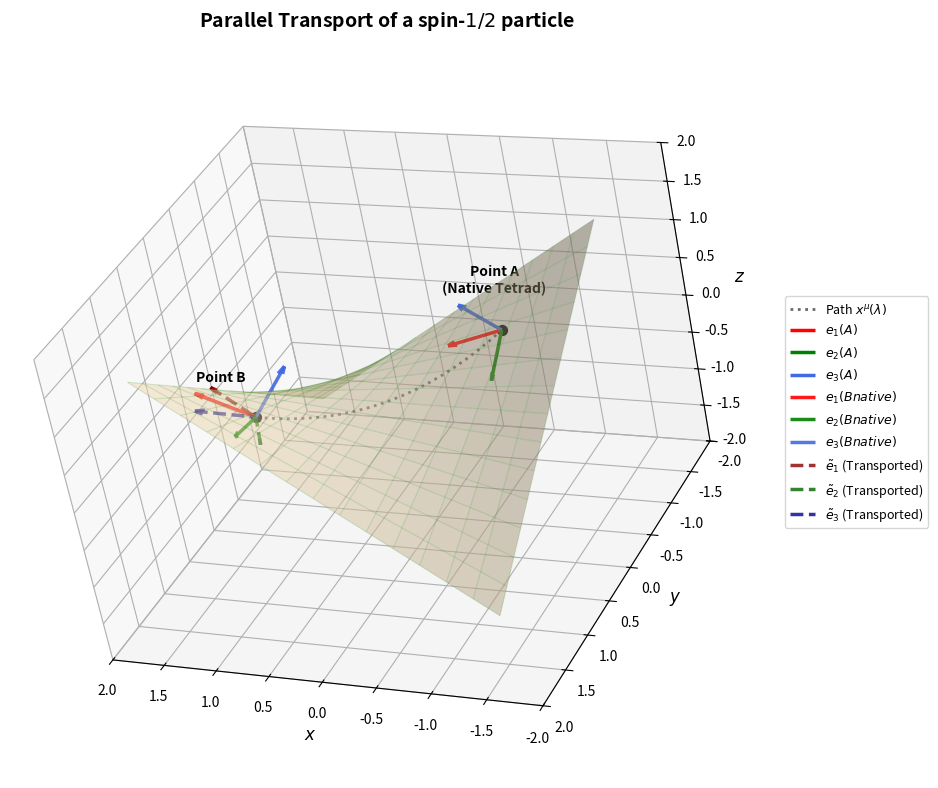

The matplotlib source for this figure:
import numpy as np 
import matplotlib.pyplot as plt 
from mpl_toolkits.mplot3d import Axes3D
import os

# Ensure output directory exists
os.makedirs("Thesis_Ready_Plots", exist_ok = True)


#---------------------------------------------------------
# 1. Firstly we Define the Manifold (A curved saddle surface)
#---------------------------------------------------------

def r_vec(x, y):
    """ A Position vector on the curved 2D manifold embedded in 3D.
    We use saddle geometry to clearly illustrate spatial curvature 
    """
    return np.array([x,y,0.6*x* y])
def dr_dx(x,y):
    """Tangent vector along coordinate x."""
    return np.array([1,0,0.6*y])
def dr_dy(x,y):
    """Tangent vector along coordinate y."""
    return np.array([0,1,0.6*x])
#---------------------------------------------------------
# 2. Tetrad Construction (Gram-Schmidt Orthonormalization)
# WHY? Because we need it to describe that each point has their own orthonormal basis, 
# and we need to use the tetrad to do the parallel transport !
#---------------------------------------------------------

def get_native_tetrad(x,y):
    """ Calculate the orthonormal tetrad
    (e1,e2,e3) at a given point, where e1,e2 span the tangent plane, and e3 is the normal vector.
    """
    rx = dr_dx(x,y)
    ry = dr_dy(x,y)

    # Normal vector e3
    n = np.cross(rx,ry)
    e3 = n/np.linalg.norm(n)

    # Orthonormal tangent vectors e1 and e2
    e1 = rx/np.linalg.norm(rx)
    e2 = np.cross(e3,e1) # Guarantees strict right-handed orthogonality

    return e1,e2,e3

#---------------------------------------------------------
# 3. Parallel Transport Approximation
# We will simulate the Levi-Civita parallel transport of a tangent vector V_A,
# to a new point B by projecting it onto the new tangent plane at B and re-normalizing.
#---------------------------------------------------------

def parallel_transport(V_A, n_B):
    """ Here we simulate the Levi-Civita parallel transport of a tangent vector V_A 
    to a new point B by projecting it onto the new tangent plane at B and re-normalize. 
    """

    # Project out the normal component at B to keep the vector in the tangent plane
    V_B_proj = V_A - np.dot(V_A, n_B) * n_B 
    return V_B_proj/np.linalg.norm(V_B_proj)

# ---------------------------------------------------------
# 4. Example Usage and Visualization
# ---------------------------------------------------------
fig = plt.figure(figsize=(12, 8))
ax = fig.add_subplot(111, projection ="3d")
fig.suptitle("Parallel Transport of a spin-$1/2$ particle", fontsize=14, fontweight="bold")

# Generate now the Curved Grid (Manifold)
pts = np.linspace(-1.5, 1.5 ,15)
X,Y = np.meshgrid(pts,pts)
Z = 0.6 * X * Y # I do not get it, arent we suppose to use the old X^2-Y^2 methode for a saddle ? 
# I think this is just a different type of saddle, but it still has the same property of being curved in opposite directions along the x and y axes, which is what we want to illustrate the concept of curvature and parallel transport.

ax.plot_surface(X,Y,Z, alpha = 0.5 , color = "wheat", edgecolor = "none")
ax.plot_wireframe(X,Y,Z, color = "green", alpha = 0.15, linewidth = 0.8) # I have not encountered wire_frame before what is it? 
# It is a way to plot a 3D surface as a grid of lines, which can help visualize the shape of the surface without the distraction of colors or shading.
# Often used in combination with a surface plot to enhance the visual representation of the 3D structure.

# Define Points A and B 
A = np.array([-0.8, -0.8])
B = np.array([0.8, 0.8])

pos_A = r_vec(*A) # Hm why the star here ? Because A is a 1D array of shape (2,), and r_vec expects two separate arguments (x and y), so we unpack A into its components using *A.
pos_B = r_vec(*B)

# Get Native Tetrads
e1_A, e2_A, e3_A = get_native_tetrad(*A)
e1_B, e2_B, e3_B = get_native_tetrad(*B)

e1_trans = parallel_transport(e1_A, e3_B)
e2_trans = parallel_transport(e2_A, e3_B)
e3_trans = parallel_transport(e3_A, e3_B)

# ----------------------------------------------------------
# Geometrical Drawing: Parallel Transport Tetrad A to Point B
# -----------------------------------------------------------

L = 0.6 # Quiver length scaling 

def draw_tetrad(ax,pos,e1,e2,e3, ls ='-', alpha = 1.0, label_suffix = ""): # What is label_suffix here ? 
    """
    # It is an optional parameter that can be used to add a suffix to the labels of the tetrad vectors when they are drawn on the plot. 
    # This can help differentiate between different sets of tetrads, such as the original tetrad at point A and the parallel transported tetrad at point B.
    # For example, if label_suffix is "_A", then the labels for the tetrad vectors will be "e1_A", "e2_A", and "e3_A". If label_suffix is "_B", then the labels will be "e1_B", "e2_B", and "e3_B"
    """
    ax.quiver(*pos, *(e1 * L), color = 'red', linestyle = ls , alpha = alpha , arrow_length_ratio = 0.15, lw = 2.5,
              label =rf'$e_{{1}}{label_suffix}$')
    ax.quiver(*pos, *(e2 * L), color = 'green', linestyle = ls, alpha = alpha , arrow_length_ratio = 0.15, lw = 2.5,
              label =rf'$e_{{2}}{label_suffix}$')
    ax.quiver(*pos, *(e3 * L), color = 'royalblue', linestyle = ls, alpha = alpha , arrow_length_ratio = 0.15, lw = 2.5,
              label =rf'$e_{{3}}{label_suffix}$')
    """What does ax.quiver really do here?
    It is a function from Matplotlib that is used to plot vectors as arrows in a
    3D space. In this context, it is being used to draw the tetrad vectors (e1, e2, e3) at a specific position (pos) on the plot.
    The parameters passed to ax.quiver include:
    - *pos: The starting point of the arrows, which is the position of the point where the tetrad is being drawn.
    - *(e1 * L), *(e2 * L), *(e3 * L): The components of the tetrad vectors scaled by a length factor L to control the size of the arrows.
    and again we utilize the unpacking operator * to pass the components of the vectors as separate arguments.
    """
    
# Now we Draw Points and Geodesic Path (Approximate linear path in coordinate space)
t_vals = np.linspace(0,1,20)
path_X = A[0] + t_vals*(B[0] - A[0])
path_Y = A[1] + t_vals*(B[1] - A[1])
path_Z = 0.6 * path_X * path_Y
ax.plot(path_X, path_Y, path_Z, color = "dimgray", linestyle = ':', lw = 2, label= 'Path $x^\mu(\lambda)$')

ax.scatter(*pos_A, color = "black", s = 50)
ax.text(pos_A[0], pos_A[1], pos_A[2] + 0.5, "Point A\n (Native Tetrad) ", fontsize = 10, fontweight = 'bold', ha = 'center')

ax.scatter(*pos_B, color = "black", s = 50)
ax.text(pos_B[0], pos_B[1]+0.4, pos_B[2] + 0.8, "Point B", fontsize = 10, fontweight = 'bold', ha = 'center')

# Draw Tetrads
# 1. Native Tetrad at A
draw_tetrad(ax, pos_A, e1_A, e2_A, e3_A, ls = '-', label_suffix = "(A)")
# 2. Native Tetrad at B
draw_tetrad(ax, pos_B, e1_B, e2_B, e3_B, ls = '-', alpha = 0.9, label_suffix = "(B native)")

# 3. Transported Tetrad at B (Dashed)
ax.quiver(*pos_B, *(e1_trans * L), color = 'darkred', linestyle = '--', alpha = 0.8, arrow_length_ratio = 0.15, lw = 2.5, label = r'$\tilde{e}_1$ (Transported)')
ax.quiver(*pos_B, *(e2_trans * L), color = 'darkgreen', linestyle = '--', alpha = 0.8, arrow_length_ratio = 0.15, lw = 2.5, label = r'$\tilde{e}_2$ (Transported)')
ax.quiver(*pos_B, *(e3_trans * L), color = 'darkblue', linestyle = '--', alpha = 0.8, arrow_length_ratio = 0.15, lw = 2.5, label = r'$\tilde{e}_3$ (Transported)')

# Now Adjusting the View and Legend
ax.view_init(elev = 30, azim = 120, roll = 12)
ax.set_xlim(-2, 2)
ax.set_ylim(-2, 2)
ax.set_zlim(-2, 2)
ax.set_xlabel(r'$x$', fontsize = 12)
ax.set_ylabel(r'$y$', fontsize = 12)
ax.set_zlabel(r'$z$', fontsize = 12)

# Clean legend handling to avoid duplicates
handles, labels = ax.get_legend_handles_labels()
by_label = dict(zip(labels,handles)) # This creates a dictionary that maps each unique label to its corresponding handle, effectively removing duplicates.
ax.legend(by_label.values(), by_label.keys(), loc='center left', bbox_to_anchor=(1.05, 0.5), fontsize = 9)

plt.tight_layout() # Adjusts the padding between and around subplots to minimize overlaps and ensure a clean layout. I
plt.savefig("Thesis_Ready_Plots/SpinConnect_PointMove.png", dpi = 300, bbox_inches = 'tight') # This saves the current figure to a file named "SpinConnect_PointMove.png" in the "Thesis_Ready_Plots" directory with a resolution of 300 dots per inch (DPI) and tight bounding box to minimize whitespace around the image.
print("Saved: Thesis_Ready_Plots/SpinConnect_PointMove.png")
# It is often used after adding elements to a plot to improve the overall appearance and readability of the figure.
plt.show()
print("Plotting complete. The plot should now be displayed.")
